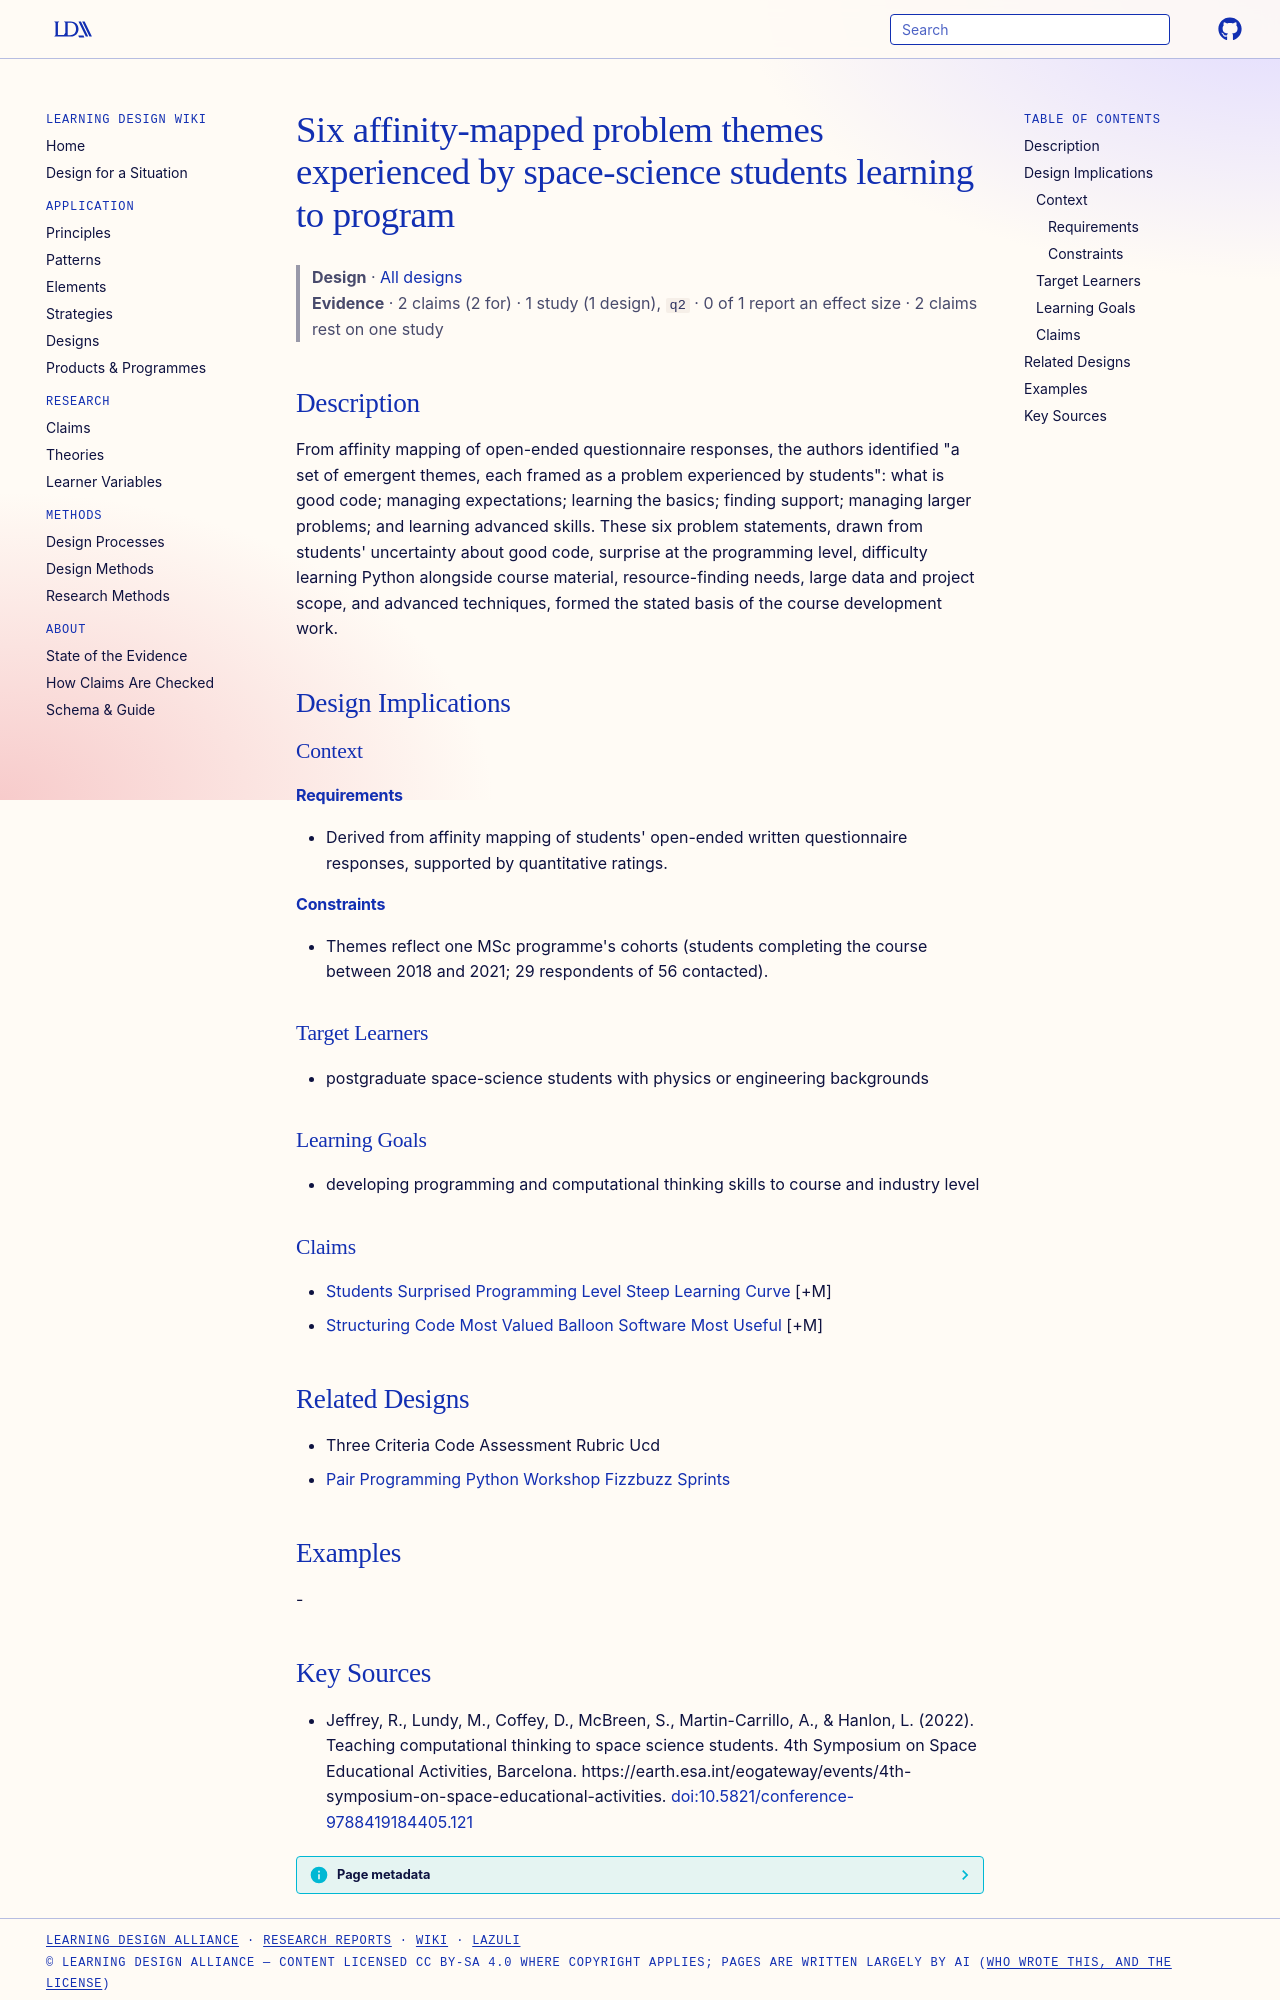

repository: Learning-Design-Alliance/learning-wiki · page: designs/six-affinity-mapped-programming-problem-themes/index.html · generator: mkdocs

---
type: design
id: six-affinity-mapped-programming-problem-themes
title: Six affinity-mapped problem themes experienced by space-science students learning to program
description: "From affinity mapping of open-ended questionnaire responses, the authors identified \"a set of emergent themes, each framed as a problem experienced by students\": what is good code; managing expectations; learning the..."
status: review
generated:
  by: "process:settle-candidates"
  at: 2026-11-19
sources:
  - id: jeffrey-2022
    resource: "https://earth.esa.int/eogateway/events/4th-symposium-on-space-educational-activities"
    title: "Jeffrey, R., Lundy, M., Coffey, D., McBreen, S., Martin-Carrillo, A., & Hanlon, L. (2022). Teaching computational thinking to space science students. 4th Symposium on Space Educational Activities, Barcelona. https://earth.esa.int/eogateway/events/4th-symposium-on-space-educational-activities"
    author: "Jeffrey, R., Lundy, M., Coffey, D., McBreen, S., Martin-Carrillo, A., & Hanlon, L"
---

# Six affinity-mapped problem themes experienced by space-science students learning to program

> **Design** · [All designs](index.md)
> **Evidence** · 2 claims (2 for) · 1 study (1 design), `q2` · 0 of 1 report an effect size · 2 claims rest on one study

## Description
From affinity mapping of open-ended questionnaire responses, the authors identified "a set of emergent themes, each framed as a problem experienced by students": what is good code; managing expectations; learning the basics; finding support; managing larger problems; and learning advanced skills. These six problem statements, drawn from students' uncertainty about good code, surprise at the programming level, difficulty learning Python alongside course material, resource-finding needs, large data and project scope, and advanced techniques, formed the stated basis of the course development work.

## Design Implications

### Context
#### Requirements
- Derived from affinity mapping of students' open-ended written questionnaire responses, supported by quantitative ratings.
#### Constraints
- Themes reflect one MSc programme's cohorts (students completing the course between 2018 and 2021; 29 respondents of 56 contacted).

### Target Learners
- postgraduate space-science students with physics or engineering backgrounds

### Learning Goals
- developing programming and computational thinking skills to course and industry level

### Claims
- [Students Surprised Programming Level Steep Learning Curve](../claims/students-surprised-programming-level-steep-learning-curve.md) [+M]
- [Structuring Code Most Valued Balloon Software Most Useful](../claims/structuring-code-most-valued-balloon-software-most-useful.md) [+M]

## Related Designs
- Three Criteria Code Assessment Rubric Ucd
- [Pair Programming Python Workshop Fizzbuzz Sprints](../strategies/pair-programming-python-workshop-fizzbuzz-sprints.md)

## Examples
-
